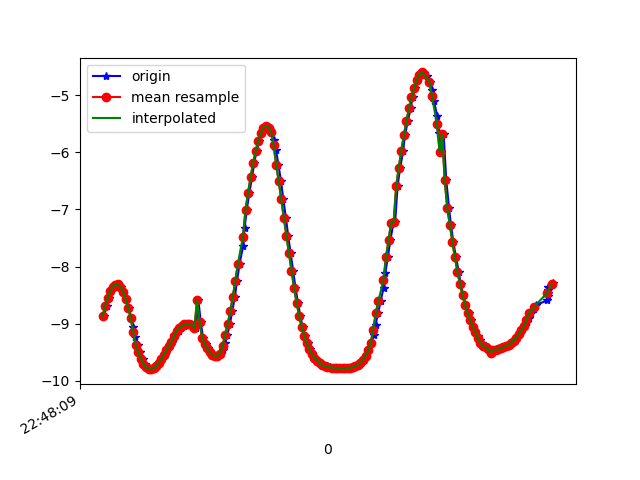

The table this chart was drawn from, first rows:
1617835689590, 531333167405009, -8.875489, -4.1151814, -0.5753266
1617835689612, 531333186635779, -8.693, -4.479, -0.6398
1617835689627, 531333205866549, -8.556, -4.751, -0.5026
1617835689647, 531333225097319, -8.435, -4.955, -0.5875
1617835689665, 531333244328089, -8.357, -5.104, -0.3872
1617835689689, 531333263558859, -8.316, -5.164, -0.4725
1617835689703, 531333282789629, -8.3, -5.185, -0.5129
1617835689722, 531333302020399, -8.356, -5.107, -0.3547
1617835689743, 531333321251169, -8.444, -4.951, -0.4739
1617835689765, 531333340481939, -8.563, -4.748, -0.4213
1617835689786, 531333359712709, -8.724, -4.45, -0.3601
1617835689803, 531333378943479, -8.895, -4.086, -0.4699
1617835689820, 531333398174249, -9.065, -3.711, -0.3152
1617835689835, 531333417405019, -9.233, -3.28, -0.2015
1617835689855, 531333436635789, -9.378, -2.827, -0.3276
1617835689873, 531333455866559, -9.505, -2.38, -0.1577
1617835689893, 531333475097329, -9.618, -1.879, -0.06423
1617835689913, 531333494328099, -9.702, -1.367, -0.2263
1617835689930, 531333513558869, -9.76, -0.8592, -0.2157
1617835689949, 531333532789639, -9.796, -0.154, -0.2303
1617835689968, 531333552020409, -9.798, 0.1583, -0.1354
1617835689989, 531333571251179, -9.779, 0.6434, -0.08142
1617835690007, 531333590481949, -9.739, 1.095, 0.008916
1617835690025, 531333609844153, -9.683, 1.504, 0.1435
1617835690046, 531333629074923, -9.616, 1.861, 0.3186
1617835690067, 531333648305693, -9.544, 2.159, 0.5326
1617835690083, 531333667536463, -9.466, 2.425, 0.7494
1617835690102, 531333686767233, -9.387, 2.645, 0.9618
1617835690122, 531333705998003, -9.316, 2.815, 1.156
1617835690142, 531333725228773, -9.248, 2.954, 1.337
1617835690159, 531333744459543, -9.185, 3.068, 1.506
1617835690178, 531333763690313, -9.127, 3.154, 1.67
1617835690197, 531333782921083, -9.077, 3.208, 1.834
1617835690216, 531333802151853, -9.037, 3.227, 1.992
1617835690235, 531333821382623, -9.011, 3.211, 2.128
1617835690254, 531333840613393, -9.003, 3.158, 2.239
1617835690274, 531333859844163, -9.01, 3.068, 2.332
1617835690292, 531333879074933, -9.033, 2.939, 2.41
1617835690311, 531333898305703, -9.071, 2.765, 2.473
1617835690331, 531333917536473, -8.592, 4.132, 2.269
1617835690349, 531333936767243, -8.972, 3.154, 2.366
1617835690368, 531333955998013, -9.256, 2.111, 2.432
1617835690387, 531333975228783, -9.356, 1.682, 2.382
1617835690406, 531333994459553, -9.433, 1.322, 2.306
1617835690425, 531334013690323, -9.498, 0.9162, 2.234
1617835690446, 531334032921093, -9.544, 0.4626, 2.175
1617835690464, 531334052151863, -9.568, -0.04733, 2.121
1617835690482, 531334071382633, -9.563, -0.6051, 2.053
1617835690501, 531334090613403, -9.526, -1.184, 1.973
1617835690522, 531334109844173, -9.454, -1.76, 1.89
1617835690539, 531334129074943, -9.343, -2.327, 1.828
1617835690558, 531334148305713, -9.195, -2.876, 1.793
1617835690577, 531334167536483, -9.009, -3.406, 1.809
1617835690596, 531334186767253, -8.786, -3.923, 1.858
1617835690616, 531334205998023, -8.533, -4.421, 1.918
1617835690634, 531334225228793, -8.252, -4.901, 1.981
1617835690653, 531334244459563, -7.951, -5.355, 2.034
1617835690682, 531334263690333, -7.639, -5.78, 2.07
1617835690693, 531334282921103, -7.32, -6.17, 2.096
1617835690710, 531334302151873, -7.004, -6.521, 2.11
1617835690730, 531334321382643, -6.705, -6.827, 2.114
... 124 more rows
